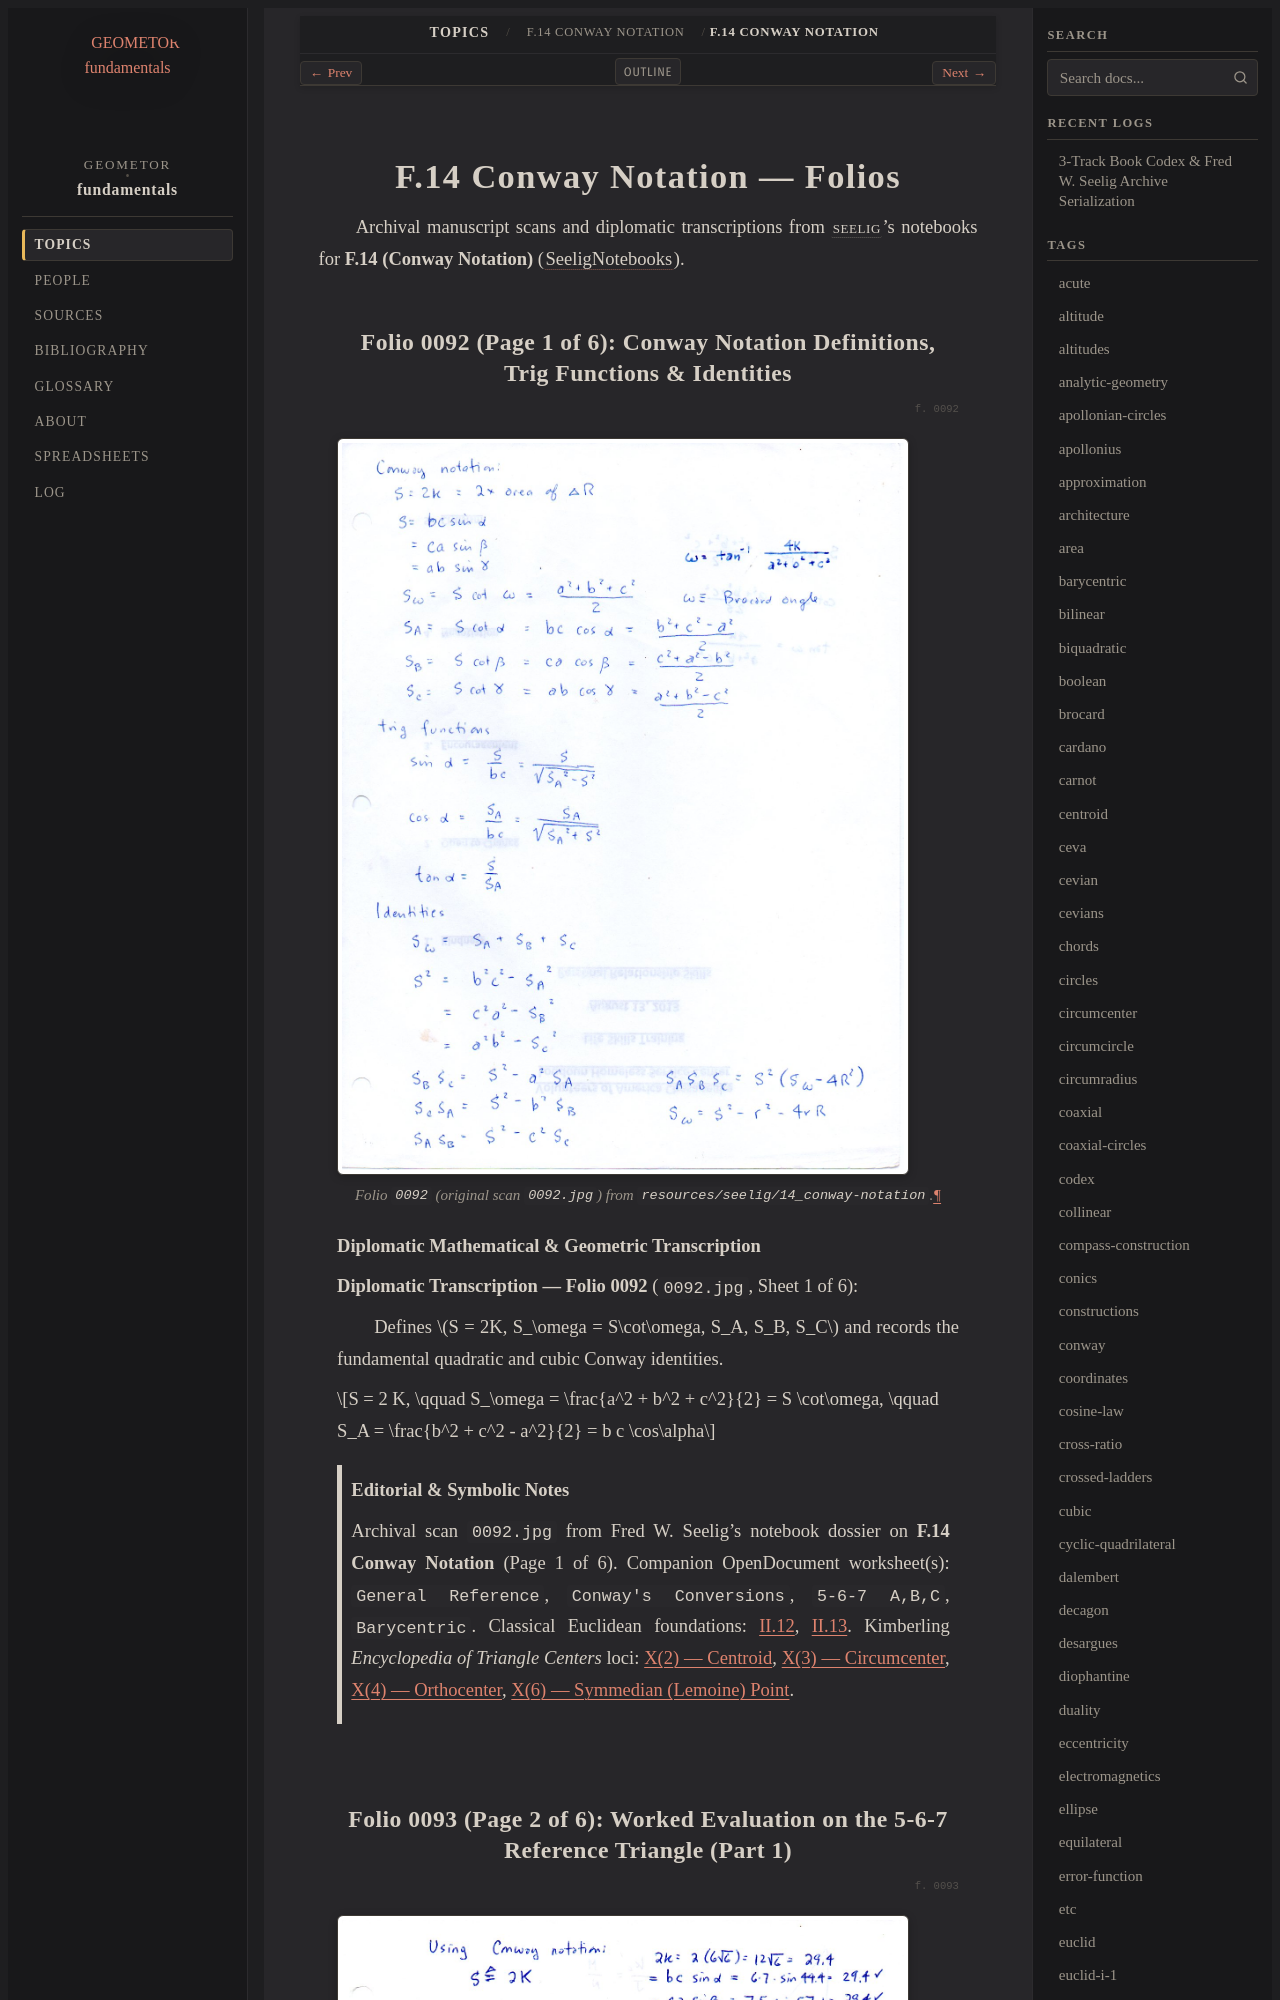

repository: geometor/fundamentals · page: topics/f-14/folios.html · generator: sphinx

=============================
F.14 Conway Notation — Folios
=============================

Archival manuscript scans and diplomatic transcriptions from :person:`seelig`'s
notebooks for **F.14 (Conway Notation)** (:cite:`SeeligNotebooks`).

Folio 0092 (Page 1 of 6): Conway Notation Definitions, Trig Functions & Identities
----------------------------------------------------------------------------------

.. folio:: 0092

.. figure:: 0092.jpg
   :align: center
   :width: 92%

   Folio ``0092`` (original scan ``0092.jpg``) from ``resources/seelig/14_conway-notation``.

**Diplomatic Mathematical & Geometric Transcription**

**Diplomatic Transcription — Folio 0092** (``0092.jpg``, Sheet 1 of 6):

Defines :math:`S = 2K, S_\omega = S\cot\omega, S_A, S_B, S_C` and records the fundamental quadratic and cubic Conway identities.

.. math::

   S = 2 K, \qquad S_\omega = \frac{a^2 + b^2 + c^2}{2} = S \cot\omega, \qquad S_A = \frac{b^2 + c^2 - a^2}{2} = b c \cos\alpha

.. admonition:: Editorial & Symbolic Notes

   Archival scan ``0092.jpg`` from Fred W. Seelig's notebook dossier on **F.14 Conway Notation** (Page 1 of 6). Companion OpenDocument worksheet(s): ``General Reference``, ``Conway's Conversions``, ``5-6-7 A,B,C``, ``Barycentric``. Classical Euclidean foundations: :ref:`II.12`, :ref:`II.13`. Kimberling *Encyclopedia of Triangle Centers* loci: :ref:`X(2)`, :ref:`X(3)`, :ref:`X(4)`, :ref:`X(6)`.
